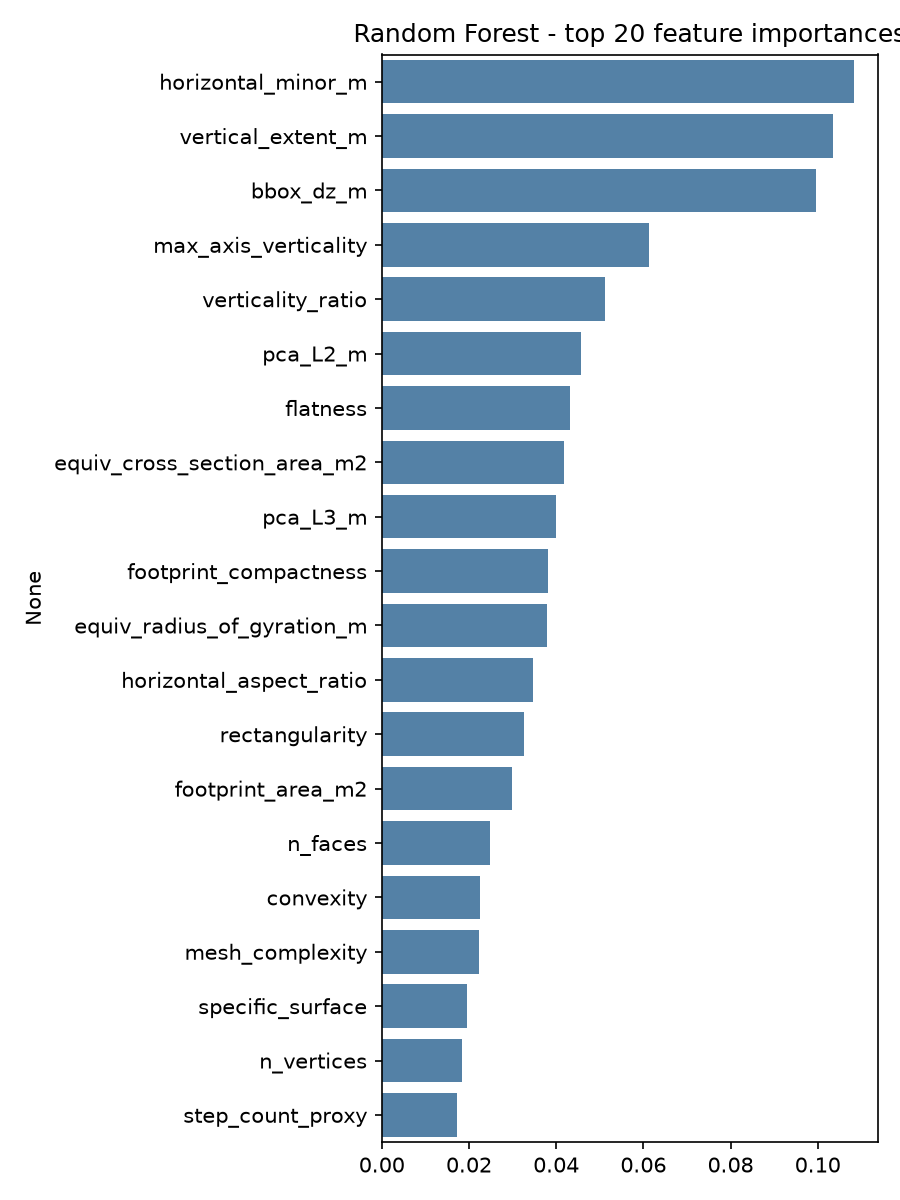

The data file committed next to this chart (first rows):
, 0
horizontal_minor_m, 0.1083
vertical_extent_m, 0.1035
bbox_dz_m, 0.09964
max_axis_verticality, 0.0614
verticality_ratio, 0.0511
pca_L2_m, 0.04573
flatness, 0.04311
equiv_cross_section_area_m2, 0.04183
pca_L3_m, 0.03991
footprint_compactness, 0.03819
equiv_radius_of_gyration_m, 0.03798
horizontal_aspect_ratio, 0.03468
rectangularity, 0.03253
footprint_area_m2, 0.02985
n_faces, 0.0249
convexity, 0.02251
mesh_complexity, 0.0223
specific_surface, 0.01956
n_vertices, 0.01846
step_count_proxy, 0.01727
volume_m3, 0.01462
planarity_index, 0.01222
incline_angle_deg, 0.01119
bbox_volume_m3, 0.007645
elongation, 0.006849
hull_volume_m3, 0.006728
sphericity_index, 0.006362
linearity_index, 0.005655
surface_area_m2, 0.004736
footprint_perimeter_m, 0.004474
thickness_to_span_ratio, 0.0044
hull_area_m2, 0.003326
compactness, 0.003198
bbox_dx_m, 0.002871
horizontal_major_m, 0.002822
bbox_dy_m, 0.002768
slenderness_ratio, 0.002588
pca_L1_m, 0.002571
cross_section_area_cv, 0.002249
